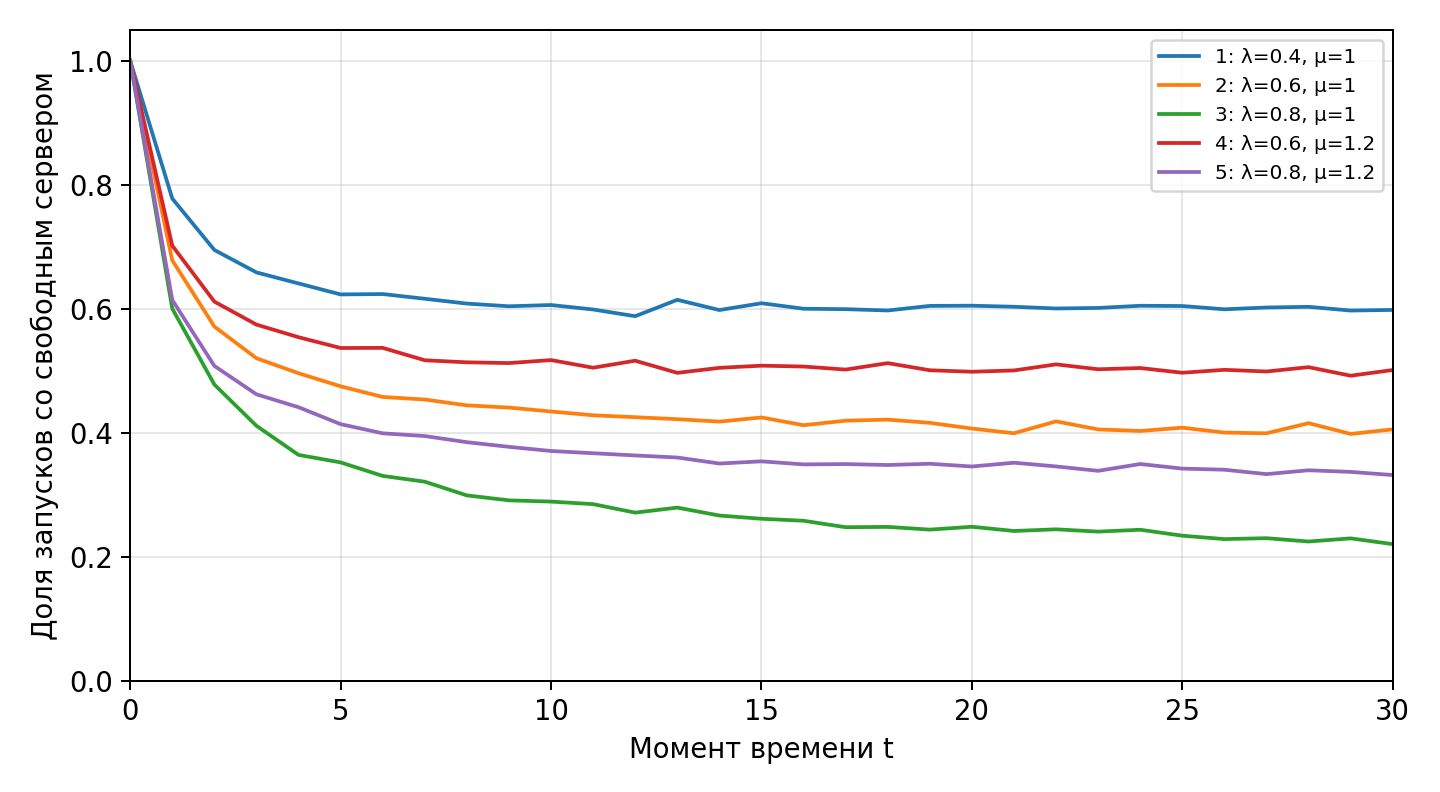

Source data for this figure (header and first rows):
case, lambda, mu, time, free_count, busy_count, free_probability
1, 0.4, 1, 0, 10000, 0, 1
1, 0.4, 1, 1, 7777, 2223, 0.7777
1, 0.4, 1, 2, 6948, 3052, 0.6948
1, 0.4, 1, 3, 6586, 3414, 0.6586
1, 0.4, 1, 4, 6408, 3592, 0.6408
1, 0.4, 1, 5, 6231, 3769, 0.6231
1, 0.4, 1, 6, 6237, 3763, 0.6237
1, 0.4, 1, 7, 6161, 3839, 0.6161
1, 0.4, 1, 8, 6083, 3917, 0.6083
1, 0.4, 1, 9, 6040, 3960, 0.604
1, 0.4, 1, 10, 6060, 3940, 0.606
1, 0.4, 1, 11, 5988, 4012, 0.5988
1, 0.4, 1, 12, 5880, 4120, 0.588
1, 0.4, 1, 13, 6144, 3856, 0.6144
1, 0.4, 1, 14, 5979, 4021, 0.5979
1, 0.4, 1, 15, 6089, 3911, 0.6089
1, 0.4, 1, 16, 6000, 4000, 0.6
1, 0.4, 1, 17, 5993, 4007, 0.5993
1, 0.4, 1, 18, 5972, 4028, 0.5972
1, 0.4, 1, 19, 6046, 3954, 0.6046
1, 0.4, 1, 20, 6049, 3951, 0.6049
1, 0.4, 1, 21, 6032, 3968, 0.6032
1, 0.4, 1, 22, 6004, 3996, 0.6004
1, 0.4, 1, 23, 6013, 3987, 0.6013
1, 0.4, 1, 24, 6048, 3952, 0.6048
1, 0.4, 1, 25, 6044, 3956, 0.6044
1, 0.4, 1, 26, 5991, 4009, 0.5991
1, 0.4, 1, 27, 6020, 3980, 0.602
1, 0.4, 1, 28, 6031, 3969, 0.6031
1, 0.4, 1, 29, 5971, 4029, 0.5971
1, 0.4, 1, 30, 5981, 4019, 0.5981
2, 0.6, 1, 0, 10000, 0, 1
2, 0.6, 1, 1, 6780, 3220, 0.678
2, 0.6, 1, 2, 5713, 4287, 0.5713
2, 0.6, 1, 3, 5202, 4798, 0.5202
2, 0.6, 1, 4, 4960, 5040, 0.496
2, 0.6, 1, 5, 4749, 5251, 0.4749
2, 0.6, 1, 6, 4577, 5423, 0.4577
2, 0.6, 1, 7, 4536, 5464, 0.4536
2, 0.6, 1, 8, 4442, 5558, 0.4442
2, 0.6, 1, 9, 4406, 5594, 0.4406
2, 0.6, 1, 10, 4343, 5657, 0.4343
2, 0.6, 1, 11, 4282, 5718, 0.4282
2, 0.6, 1, 12, 4251, 5749, 0.4251
2, 0.6, 1, 13, 4219, 5781, 0.4219
2, 0.6, 1, 14, 4180, 5820, 0.418
2, 0.6, 1, 15, 4247, 5753, 0.4247
2, 0.6, 1, 16, 4122, 5878, 0.4122
2, 0.6, 1, 17, 4195, 5805, 0.4195
2, 0.6, 1, 18, 4212, 5788, 0.4212
2, 0.6, 1, 19, 4160, 5840, 0.416
2, 0.6, 1, 20, 4068, 5932, 0.4068
2, 0.6, 1, 21, 3992, 6008, 0.3992
2, 0.6, 1, 22, 4184, 5816, 0.4184
2, 0.6, 1, 23, 4054, 5946, 0.4054
2, 0.6, 1, 24, 4029, 5971, 0.4029
2, 0.6, 1, 25, 4082, 5918, 0.4082
2, 0.6, 1, 26, 4003, 5997, 0.4003
2, 0.6, 1, 27, 3991, 6009, 0.3991
2, 0.6, 1, 28, 4155, 5845, 0.4155
... 95 more rows
